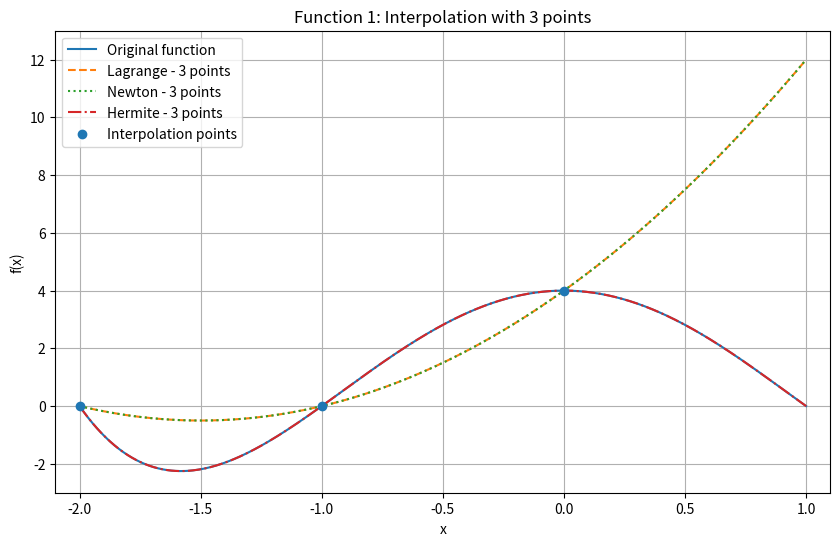
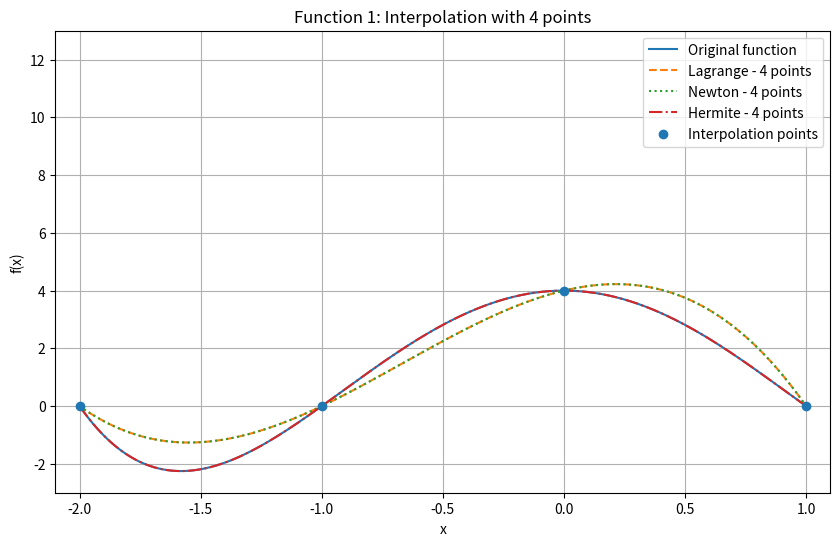
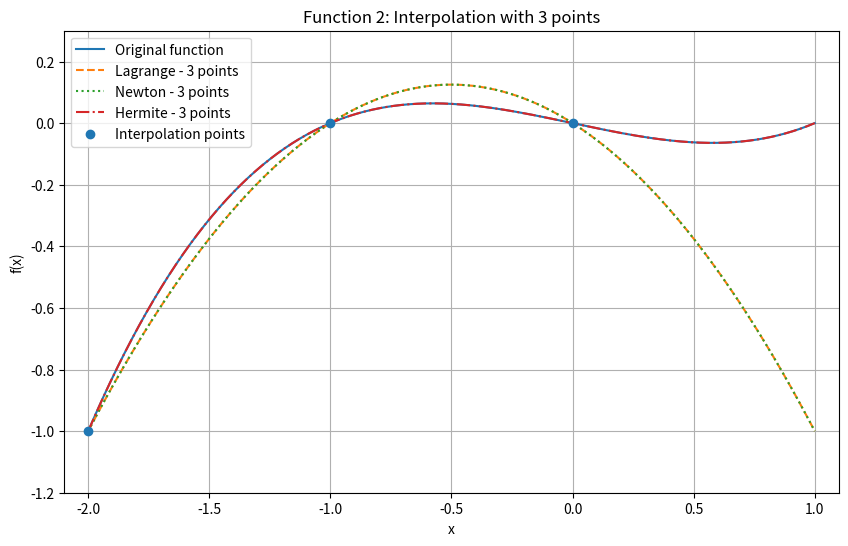
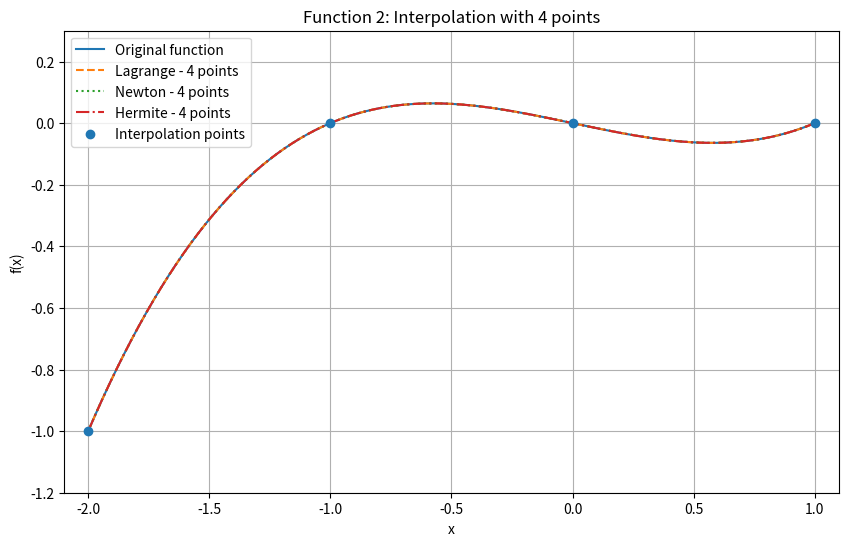

These figures' Python source, in order:
import numpy as np
import matplotlib.pyplot as plt

#Function 1

def f1(x):
    return x**4 - 5*x**2 + 4

# 3 points
def f1_lagrange_3(x):
    return 2*x**2 + 6*x + 4


def f1_newton_3(x):
    return 2*x**2 + 6*x + 4


def f1_hermite_3(x):
    return x**4 - 5*x**2 + 4


# 4 points
def f1_lagrange_4(x):
    return -2*x**3 - 4*x**2 + 2*x + 4


def f1_newton_4(x):
    return -2*x**3 - 4*x**2 + 2*x + 4


def f1_hermite_4(x):
    return x**4 - 5*x**2 + 4

#Function 2

def f2(x):
    return (x**3 - x) / 6


# 3 points
def f2_lagrange_3(x):
    return -(x**2 + x) / 2


def f2_newton_3(x):
    return -(x**2 + x) / 2


def f2_hermite_3(x):
    return (x**3 - x) / 6


# 4 points
def f2_lagrange_4(x):
    return (x**3 - x) / 6


def f2_newton_4(x):
    return (x**3 - x) / 6


def f2_hermite_4(x):
    return (x**3 - x) / 6

# x values

x = np.linspace(-2, 1, 500)


# FUNCTION 1 — 3 POINTS

plt.figure(figsize=(10, 6))

plt.plot(x, f1(x), label="Original function")
plt.plot(x, f1_lagrange_3(x), "--", label="Lagrange - 3 points")
plt.plot(x, f1_newton_3(x), ":", label="Newton - 3 points")
plt.plot(x, f1_hermite_3(x), "-.", label="Hermite - 3 points")

x_points = np.array([-2, -1, 0])
plt.scatter(x_points, f1(x_points), label="Interpolation points", zorder=5)

plt.xlim(-2.1, 1.1)
plt.ylim(-3, 13)

plt.xlabel("x")
plt.ylabel("f(x)")
plt.title("Function 1: Interpolation with 3 points")
plt.legend()
plt.grid(True)

plt.show()


# FUNCTION 1 — 4 POINTS

plt.figure(figsize=(10, 6))

plt.plot(x, f1(x), label="Original function")
plt.plot(x, f1_lagrange_4(x), "--", label="Lagrange - 4 points")
plt.plot(x, f1_newton_4(x), ":", label="Newton - 4 points")
plt.plot(x, f1_hermite_4(x), "-.", label="Hermite - 4 points")

x_points = np.array([-2, -1, 0, 1])
plt.scatter(x_points, f1(x_points), label="Interpolation points", zorder=5)

plt.xlim(-2.1, 1.1)
plt.ylim(-3, 13)

plt.xlabel("x")
plt.ylabel("f(x)")
plt.title("Function 1: Interpolation with 4 points")
plt.legend()
plt.grid(True)

plt.show()


# FUNCTION 2 — 3 POINTS

plt.figure(figsize=(10, 6))

plt.plot(x, f2(x), label="Original function")
plt.plot(x, f2_lagrange_3(x), "--", label="Lagrange - 3 points")
plt.plot(x, f2_newton_3(x), ":", label="Newton - 3 points")
plt.plot(x, f2_hermite_3(x), "-.", label="Hermite - 3 points")

x_points = np.array([-2, -1, 0])
plt.scatter(x_points, f2(x_points), label="Interpolation points", zorder=5)

plt.xlim(-2.1, 1.1)
plt.ylim(-1.2, 0.3)

plt.xlabel("x")
plt.ylabel("f(x)")
plt.title("Function 2: Interpolation with 3 points")
plt.legend()
plt.grid(True)

plt.show()


# FUNCTION 2 — 4 POINTS

plt.figure(figsize=(10, 6))

plt.plot(x, f2(x), label="Original function")
plt.plot(x, f2_lagrange_4(x), "--", label="Lagrange - 4 points")
plt.plot(x, f2_newton_4(x), ":", label="Newton - 4 points")
plt.plot(x, f2_hermite_4(x), "-.", label="Hermite - 4 points")

x_points = np.array([-2, -1, 0, 1])
plt.scatter(x_points, f2(x_points), label="Interpolation points", zorder=5)

plt.xlim(-2.1, 1.1)
plt.ylim(-1.2, 0.3)

plt.xlabel("x")
plt.ylabel("f(x)")
plt.title("Function 2: Interpolation with 4 points")
plt.legend()
plt.grid(True)

plt.show()
